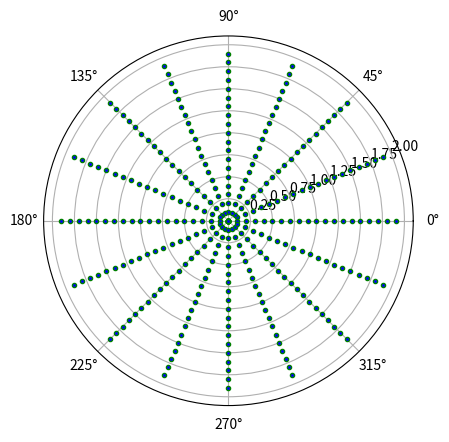

Write the Python code that produced this figure.
import numpy as np
import matplotlib.pyplot as plt

plt.axes(projection='polar')
r=2
radians=np.arange(0,(2*np.pi),0.01)
for theta in radians:
    plt.polar(theta,r,linewidth=2)
rs=np.arange(0,2,0.1)
ts=np.arange(0,(2*np.pi),np.pi/8)
for theta in ts:
    for rho in rs:
        plt.polar(theta,rho,'.g',linewidth=2,mfc='b')

plt.show()